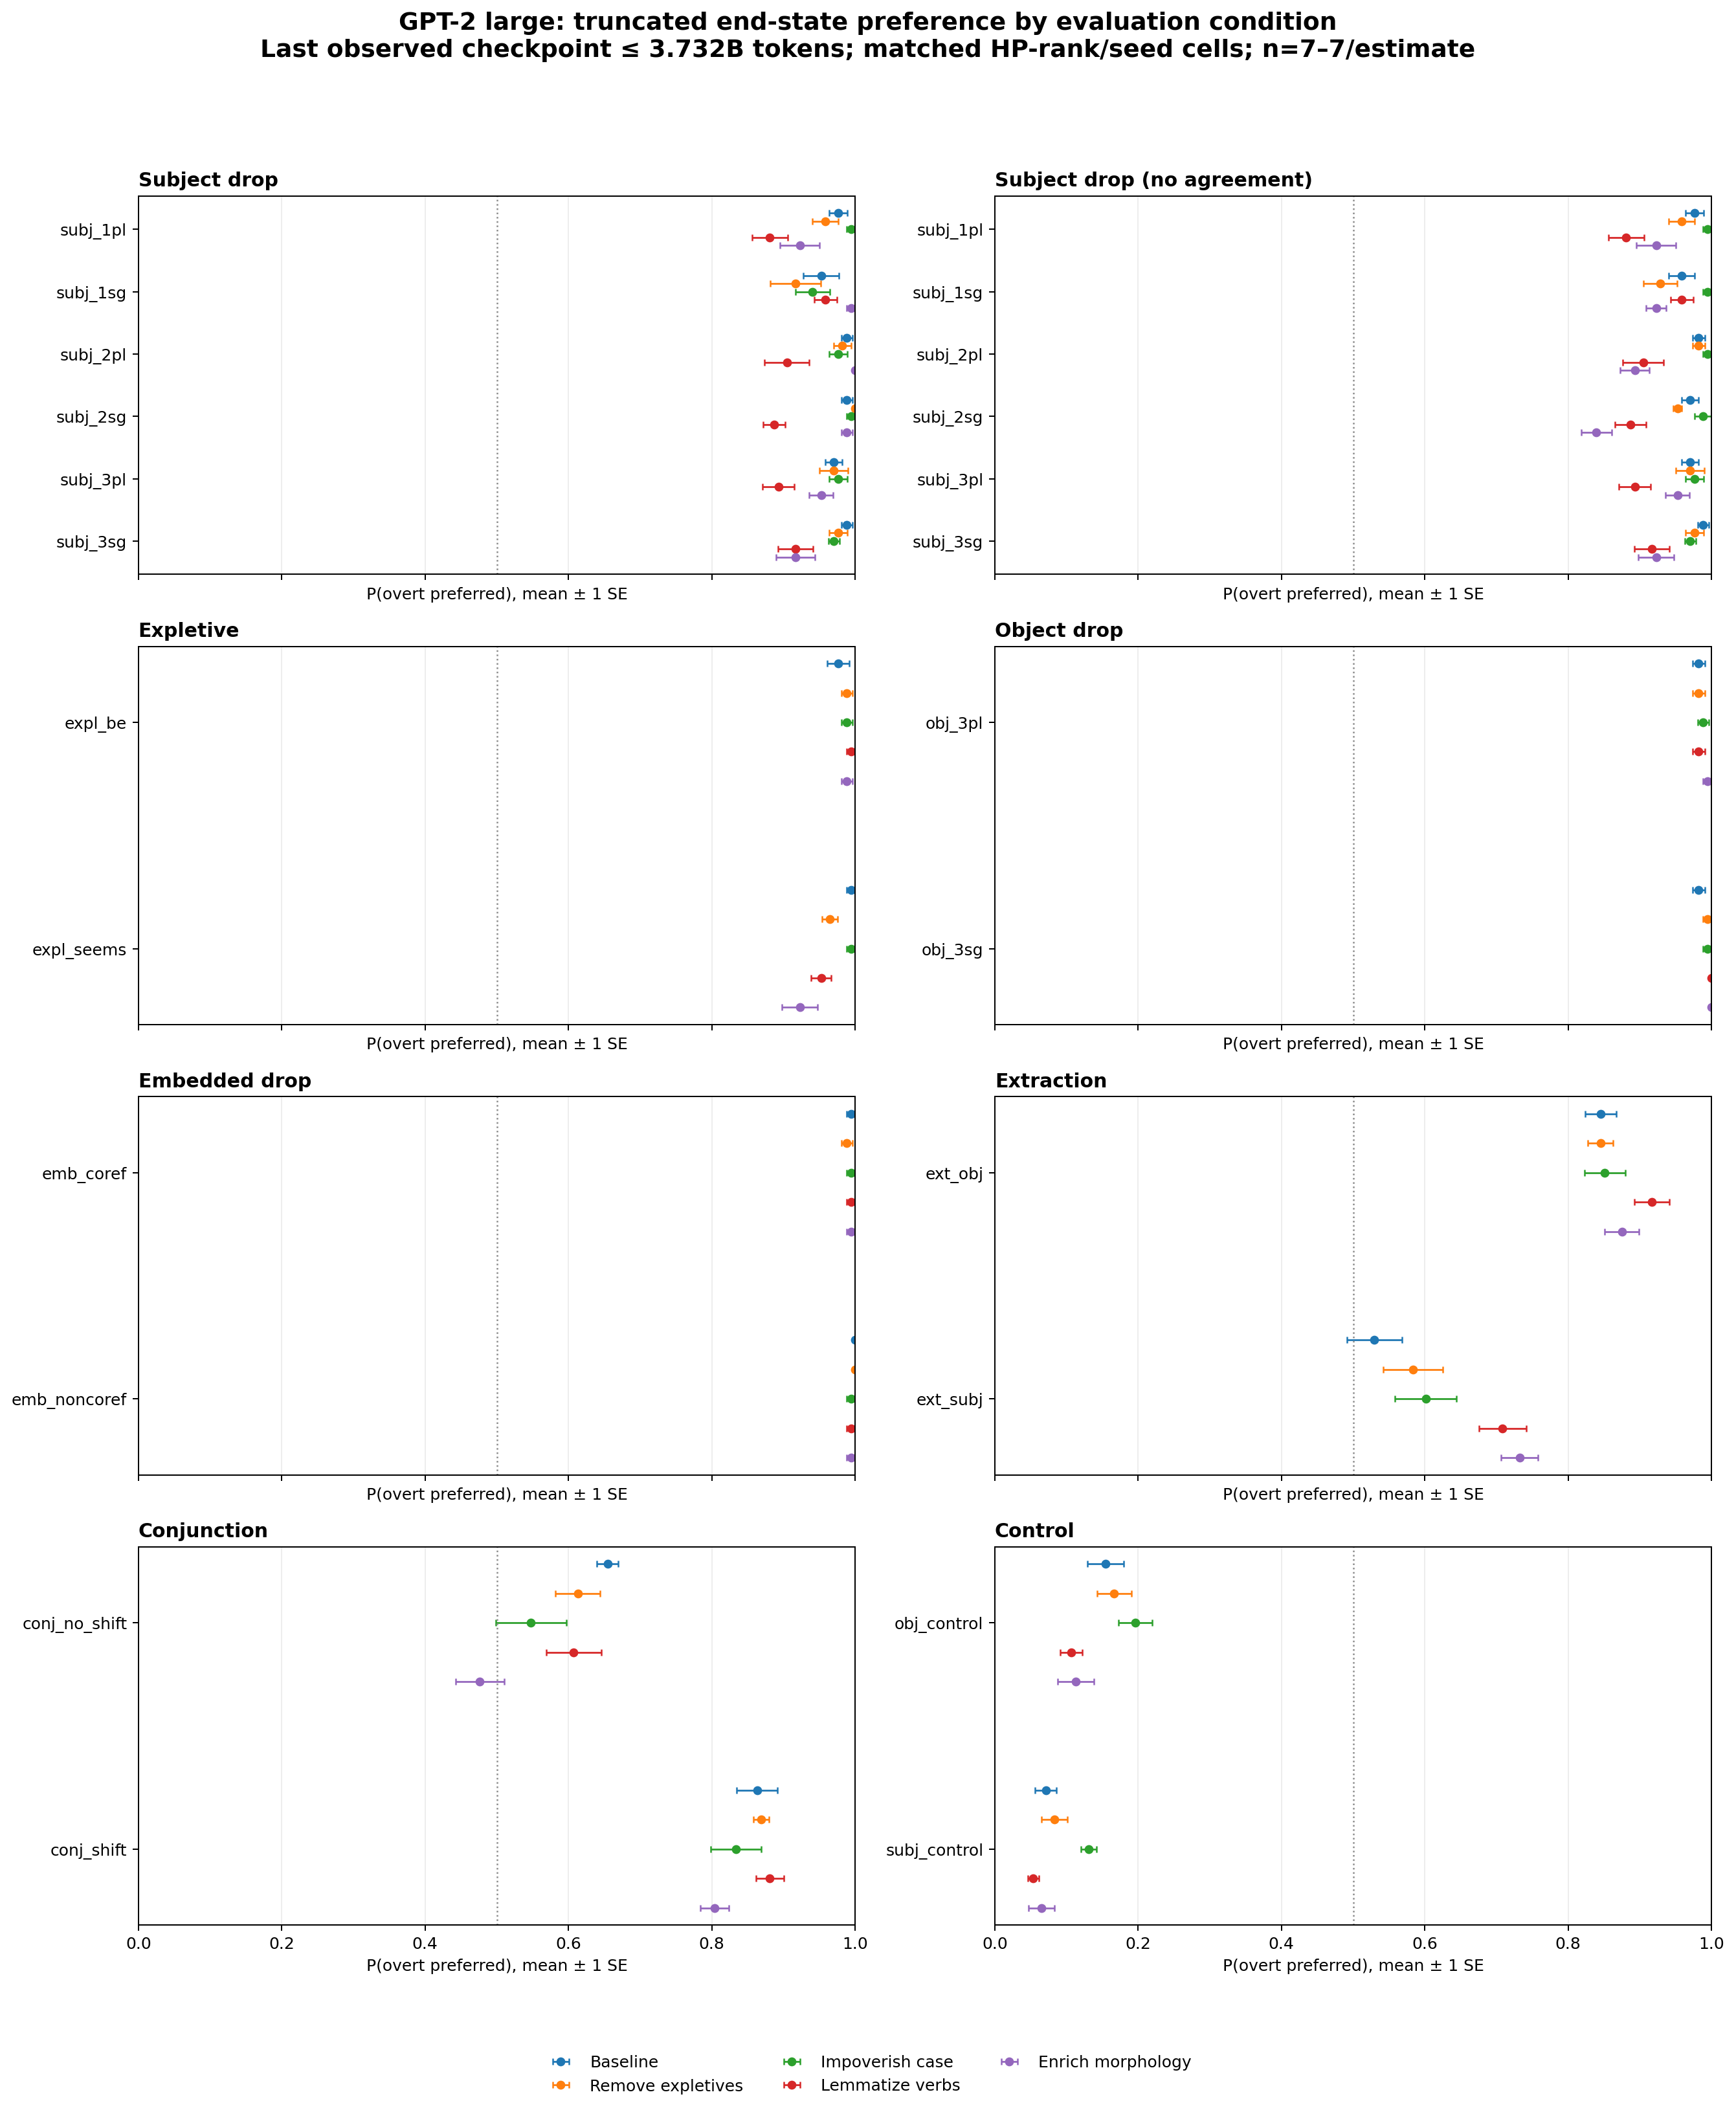

Values plotted in this chart, from the file beside it:
architecture, intervention, category, condition, mean_preference, sd, n_cells, endpoint_tokens_min, endpoint_tokens_max, common_final_tokens, se, lower, upper
gpt2_large, baseline, conjunction, conj_no_shift, 0.6548, 0.03963, 7, 3712000000, 3712000000, 3732480000, 0.01498, 0.6398, 0.6697
gpt2_large, baseline, conjunction, conj_shift, 0.8631, 0.07498, 7, 3712000000, 3712000000, 3732480000, 0.02834, 0.8348, 0.8914
gpt2_large, baseline, control, obj_control, 0.1548, 0.06682, 7, 3712000000, 3712000000, 3732480000, 0.02525, 0.1295, 0.18
gpt2_large, baseline, control, subj_control, 0.07143, 0.03963, 7, 3712000000, 3712000000, 3732480000, 0.01498, 0.05645, 0.08641
gpt2_large, baseline, embedded_drop, emb_coref, 0.994, 0.01575, 7, 3712000000, 3712000000, 3732480000, 0.005952, 0.9881, 1.0
gpt2_large, baseline, embedded_drop, emb_noncoref, 1.0, 0.0, 7, 3712000000, 3712000000, 3732480000, 0.0, 1.0, 1.0
gpt2_large, baseline, expletive, expl_be, 0.9762, 0.04066, 7, 3712000000, 3712000000, 3732480000, 0.01537, 0.9608, 0.9916
gpt2_large, baseline, expletive, expl_seems, 0.994, 0.01575, 7, 3712000000, 3712000000, 3732480000, 0.005952, 0.9881, 1
gpt2_large, baseline, extraction, ext_obj, 0.8452, 0.05751, 7, 3712000000, 3712000000, 3732480000, 0.02174, 0.8235, 0.867
gpt2_large, baseline, extraction, ext_subj, 0.5298, 0.1012, 7, 3712000000, 3712000000, 3732480000, 0.03827, 0.4915, 0.568
gpt2_large, baseline, object_drop, obj_3pl, 0.9821, 0.02227, 7, 3712000000, 3712000000, 3732480000, 0.008418, 0.9737, 0.9906
gpt2_large, baseline, object_drop, obj_3sg, 0.9821, 0.02227, 7, 3712000000, 3712000000, 3732480000, 0.008418, 0.9737, 0.9906
gpt2_large, baseline, subject_drop, subj_1pl, 0.9762, 0.03278, 7, 3712000000, 3712000000, 3732480000, 0.01239, 0.9638, 0.9886
gpt2_large, baseline, subject_drop, subj_1sg, 0.9524, 0.06557, 7, 3712000000, 3712000000, 3732480000, 0.02478, 0.9276, 0.9772
gpt2_large, baseline, subject_drop, subj_2pl, 0.9881, 0.02033, 7, 3712000000, 3712000000, 3732480000, 0.007684, 0.9804, 0.9958
gpt2_large, baseline, subject_drop, subj_2sg, 0.9881, 0.02033, 7, 3712000000, 3712000000, 3732480000, 0.007684, 0.9804, 0.9958
gpt2_large, baseline, subject_drop, subj_3pl, 0.9702, 0.0315, 7, 3712000000, 3712000000, 3732480000, 0.0119, 0.9583, 0.9821
gpt2_large, baseline, subject_drop, subj_3sg, 0.9881, 0.02033, 7, 3712000000, 3712000000, 3732480000, 0.007684, 0.9804, 0.9958
gpt2_large, baseline, subject_drop_no_agreement, subj_1pl, 0.9762, 0.03278, 7, 3712000000, 3712000000, 3732480000, 0.01239, 0.9638, 0.9886
gpt2_large, baseline, subject_drop_no_agreement, subj_1sg, 0.9583, 0.04811, 7, 3712000000, 3712000000, 3732480000, 0.01818, 0.9401, 0.9765
gpt2_large, baseline, subject_drop_no_agreement, subj_2pl, 0.9821, 0.02227, 7, 3712000000, 3712000000, 3732480000, 0.008418, 0.9737, 0.9906
gpt2_large, baseline, subject_drop_no_agreement, subj_2sg, 0.9702, 0.0315, 7, 3712000000, 3712000000, 3732480000, 0.0119, 0.9583, 0.9821
gpt2_large, baseline, subject_drop_no_agreement, subj_3pl, 0.9702, 0.0315, 7, 3712000000, 3712000000, 3732480000, 0.0119, 0.9583, 0.9821
gpt2_large, baseline, subject_drop_no_agreement, subj_3sg, 0.9881, 0.02033, 7, 3712000000, 3712000000, 3732480000, 0.007684, 0.9804, 0.9958
gpt2_large, enrich_verbal_morphology, conjunction, conj_no_shift, 0.4762, 0.08955, 7, 3726848000, 3726848000, 3732480000, 0.03385, 0.4423, 0.51
gpt2_large, enrich_verbal_morphology, conjunction, conj_shift, 0.8036, 0.05223, 7, 3726848000, 3726848000, 3732480000, 0.01974, 0.7838, 0.8233
gpt2_large, enrich_verbal_morphology, control, obj_control, 0.1131, 0.06682, 7, 3726848000, 3726848000, 3732480000, 0.02525, 0.08784, 0.1383
gpt2_large, enrich_verbal_morphology, control, subj_control, 0.06548, 0.04725, 7, 3726848000, 3726848000, 3732480000, 0.01786, 0.04762, 0.08333
gpt2_large, enrich_verbal_morphology, embedded_drop, emb_coref, 0.994, 0.01575, 7, 3726848000, 3726848000, 3732480000, 0.005952, 0.9881, 1.0
gpt2_large, enrich_verbal_morphology, embedded_drop, emb_noncoref, 0.994, 0.01575, 7, 3726848000, 3726848000, 3732480000, 0.005952, 0.9881, 1
gpt2_large, enrich_verbal_morphology, expletive, expl_be, 0.9881, 0.02033, 7, 3726848000, 3726848000, 3732480000, 0.007684, 0.9804, 0.9958
gpt2_large, enrich_verbal_morphology, expletive, expl_seems, 0.9226, 0.06557, 7, 3726848000, 3726848000, 3732480000, 0.02478, 0.8978, 0.9474
gpt2_large, enrich_verbal_morphology, extraction, ext_obj, 0.875, 0.06365, 7, 3726848000, 3726848000, 3732480000, 0.02406, 0.8509, 0.8991
gpt2_large, enrich_verbal_morphology, extraction, ext_subj, 0.7321, 0.06743, 7, 3726848000, 3726848000, 3732480000, 0.02549, 0.7067, 0.7576
gpt2_large, enrich_verbal_morphology, object_drop, obj_3pl, 0.994, 0.01575, 7, 3726848000, 3726848000, 3732480000, 0.005952, 0.9881, 1.0
gpt2_large, enrich_verbal_morphology, object_drop, obj_3sg, 1.0, 0.0, 7, 3726848000, 3726848000, 3732480000, 0.0, 1.0, 1.0
gpt2_large, enrich_verbal_morphology, subject_drop, subj_1pl, 0.9226, 0.07387, 7, 3726848000, 3726848000, 3732480000, 0.02792, 0.8947, 0.9505
gpt2_large, enrich_verbal_morphology, subject_drop, subj_1sg, 0.994, 0.01575, 7, 3726848000, 3726848000, 3732480000, 0.005952, 0.9881, 1.0
gpt2_large, enrich_verbal_morphology, subject_drop, subj_2pl, 1.0, 0.0, 7, 3726848000, 3726848000, 3732480000, 0.0, 1.0, 1.0
gpt2_large, enrich_verbal_morphology, subject_drop, subj_2sg, 0.9881, 0.02033, 7, 3726848000, 3726848000, 3732480000, 0.007684, 0.9804, 0.9958
gpt2_large, enrich_verbal_morphology, subject_drop, subj_3pl, 0.9524, 0.04454, 7, 3726848000, 3726848000, 3732480000, 0.01684, 0.9355, 0.9692
gpt2_large, enrich_verbal_morphology, subject_drop, subj_3sg, 0.9167, 0.07217, 7, 3726848000, 3726848000, 3732480000, 0.02728, 0.8894, 0.9439
gpt2_large, enrich_verbal_morphology, subject_drop_no_agreement, subj_1pl, 0.9226, 0.07387, 7, 3726848000, 3726848000, 3732480000, 0.02792, 0.8947, 0.9505
gpt2_large, enrich_verbal_morphology, subject_drop_no_agreement, subj_1sg, 0.9226, 0.03749, 7, 3726848000, 3726848000, 3732480000, 0.01417, 0.9084, 0.9368
gpt2_large, enrich_verbal_morphology, subject_drop_no_agreement, subj_2pl, 0.8929, 0.05302, 7, 3726848000, 3726848000, 3732480000, 0.02004, 0.8728, 0.9129
gpt2_large, enrich_verbal_morphology, subject_drop_no_agreement, subj_2sg, 0.8393, 0.05605, 7, 3726848000, 3726848000, 3732480000, 0.02118, 0.8181, 0.8605
gpt2_large, enrich_verbal_morphology, subject_drop_no_agreement, subj_3pl, 0.9524, 0.04454, 7, 3726848000, 3726848000, 3732480000, 0.01684, 0.9355, 0.9692
gpt2_large, enrich_verbal_morphology, subject_drop_no_agreement, subj_3sg, 0.9226, 0.06557, 7, 3726848000, 3726848000, 3732480000, 0.02478, 0.8978, 0.9474
gpt2_large, impoverish_case, conjunction, conj_no_shift, 0.5476, 0.1305, 7, 3712000000, 3712000000, 3732480000, 0.04932, 0.4983, 0.5969
gpt2_large, impoverish_case, conjunction, conj_shift, 0.8333, 0.09317, 7, 3712000000, 3712000000, 3732480000, 0.03521, 0.7981, 0.8685
gpt2_large, impoverish_case, control, obj_control, 0.1964, 0.06233, 7, 3712000000, 3712000000, 3732480000, 0.02356, 0.1729, 0.22
gpt2_large, impoverish_case, control, subj_control, 0.131, 0.02875, 7, 3712000000, 3712000000, 3732480000, 0.01087, 0.1201, 0.1418
gpt2_large, impoverish_case, embedded_drop, emb_coref, 0.994, 0.01575, 7, 3712000000, 3712000000, 3732480000, 0.005952, 0.9881, 1
gpt2_large, impoverish_case, embedded_drop, emb_noncoref, 0.994, 0.01575, 7, 3712000000, 3712000000, 3732480000, 0.005952, 0.9881, 1.0
gpt2_large, impoverish_case, expletive, expl_be, 0.9881, 0.02033, 7, 3712000000, 3712000000, 3732480000, 0.007684, 0.9804, 0.9958
gpt2_large, impoverish_case, expletive, expl_seems, 0.994, 0.01575, 7, 3712000000, 3712000000, 3732480000, 0.005952, 0.9881, 1.0
gpt2_large, impoverish_case, extraction, ext_obj, 0.8512, 0.07553, 7, 3712000000, 3712000000, 3732480000, 0.02855, 0.8226, 0.8797
gpt2_large, impoverish_case, extraction, ext_subj, 0.6012, 0.1125, 7, 3712000000, 3712000000, 3732480000, 0.04251, 0.5587, 0.6437
gpt2_large, impoverish_case, object_drop, obj_3pl, 0.9881, 0.02033, 7, 3712000000, 3712000000, 3732480000, 0.007684, 0.9804, 0.9958
gpt2_large, impoverish_case, object_drop, obj_3sg, 0.994, 0.01575, 7, 3712000000, 3712000000, 3732480000, 0.005952, 0.9881, 1.0
... 60 more rows
